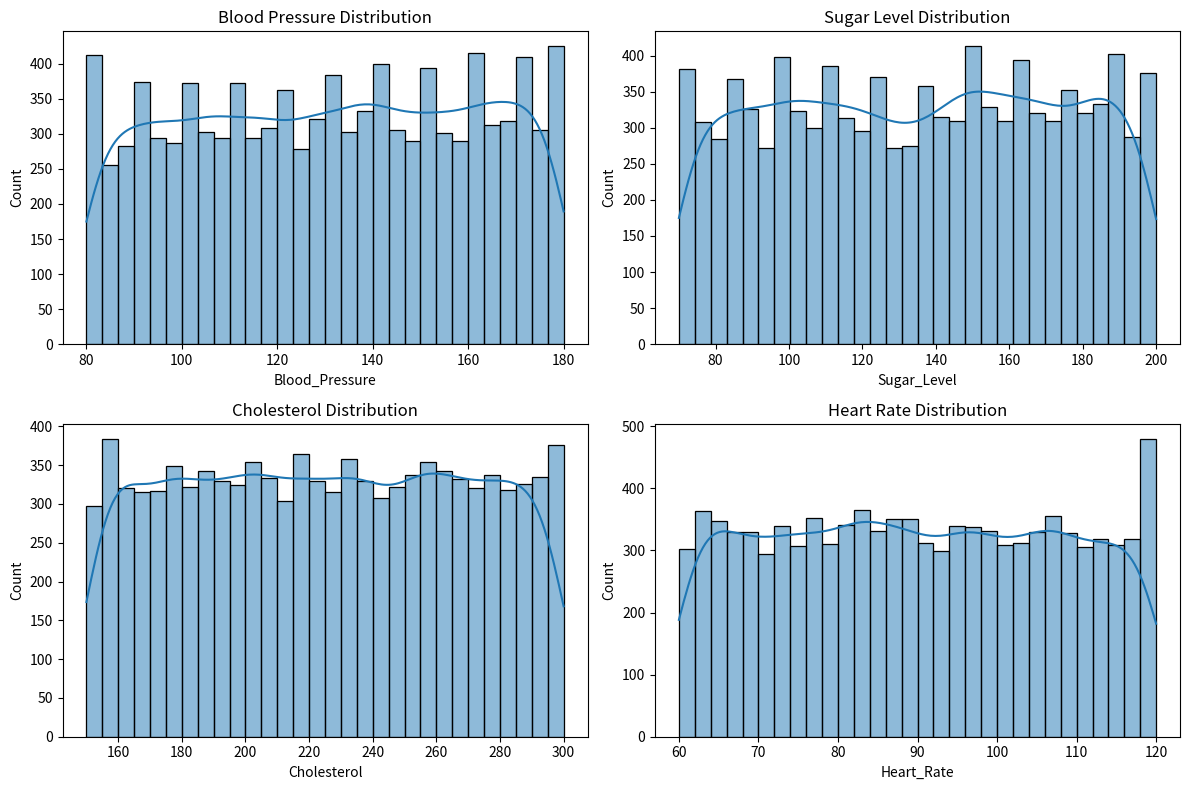
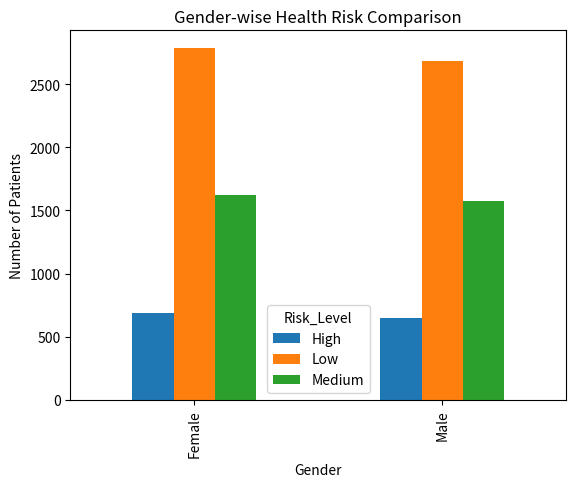
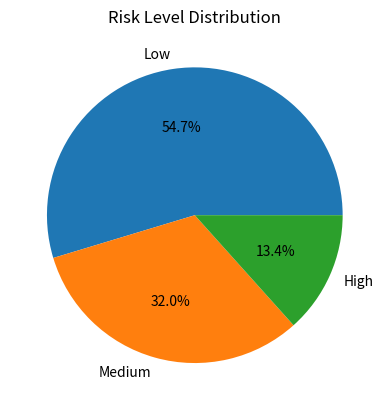
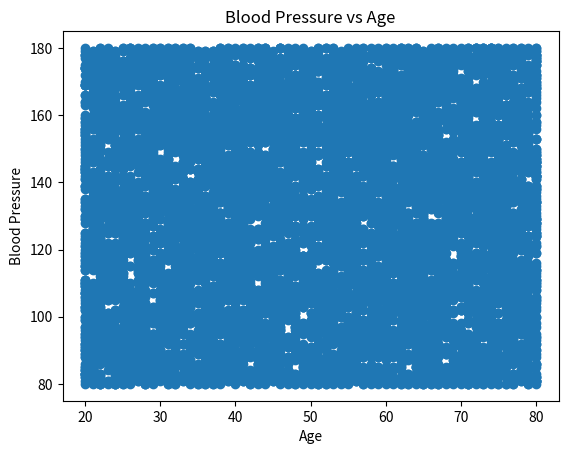

Reproduce these figures in Python, in order. (Note: this script raises an exception after producing the figures.)
# -*- coding: utf-8 -*-
"""Healthcare_Data_Analysis.ipynb

Automatically generated by Colab.

Original file is located at
    https://colab.research.google.com/drive/1kDkD_sxrSKt5OD4NXqno0gJN7b3rTRoH
"""

import numpy as np
import pandas as pd
import matplotlib.pyplot as plt
import seaborn as sns
import random

np.random.seed(0)

num_patients = 10000

data = {
    "Patient_ID": np.random.choice(np.arange(10000, 99999), size=10000, replace=False),
    "Age": np.random.randint(20, 81, num_patients),
    "Gender": np.random.choice(["Male", "Female"], num_patients),
    "Blood_Pressure": np.random.randint(80, 181, num_patients),
    "Sugar_Level": np.random.randint(70, 201, num_patients),
    "Cholesterol": np.random.randint(150, 301, num_patients),
    "Heart_Rate": np.random.randint(60, 121, num_patients)
}

data = pd.DataFrame(data)
data

print("Means:\n")
print(data[['Blood_Pressure', 'Sugar_Level', 'Cholesterol', 'Heart_Rate']].mean())

print("Medians:\n")
print(data[['Blood_Pressure', 'Sugar_Level', 'Cholesterol', 'Heart_Rate']].median())

print("Modes:\n")
print(data[['Blood_Pressure', 'Sugar_Level', 'Cholesterol', 'Heart_Rate']].mode().iloc[0])

def classify_risk(row):
    risk_score = 0

    if row["Blood_Pressure"] > 140:
        risk_score += 1
    if row["Sugar_Level"] > 160:
        risk_score += 1
    if row["Cholesterol"] > 240:
        risk_score += 1
    if row["Heart_Rate"] > 100:
        risk_score += 1

    if risk_score >= 3:
        return "High"
    elif risk_score == 2:
        return "Medium"
    else:
        return "Low"

data["Risk_Level"] = data.apply(classify_risk, axis=1)
data

plt.figure(figsize=(12,8))

plt.subplot(2,2,1)
sns.histplot(data["Blood_Pressure"], bins=30, kde=True)
plt.title("Blood Pressure Distribution")

plt.subplot(2,2,2)
sns.histplot(data["Sugar_Level"], bins=30, kde=True)
plt.title("Sugar Level Distribution")

plt.subplot(2,2,3)
sns.histplot(data["Cholesterol"], bins=30, kde=True)
plt.title("Cholesterol Distribution")

plt.subplot(2,2,4)
sns.histplot(data["Heart_Rate"], bins=30, kde=True)
plt.title("Heart Rate Distribution")

plt.tight_layout()
plt.show()

data["Risk_Level"].value_counts()

high_risk_patients = data[data["Risk_Level"] == "High"]

high_risk_patients

age_risk_table = data.groupby("Age")["Risk_Level"].value_counts().unstack()

age_risk_table

gender_risk = data.groupby("Gender")["Risk_Level"].value_counts().unstack()
gender_risk

plt.figure()

gender_risk.plot(kind="bar")

plt.title("Gender-wise Health Risk Comparison")
plt.xlabel("Gender")
plt.ylabel("Number of Patients")

plt.show()

plt.figure()
data["Risk_Level"].value_counts().plot(kind='pie', autopct='%1.1f%%')
plt.title("Risk Level Distribution")
plt.ylabel("")
plt.show()

plt.figure()
plt.scatter(data["Age"], data["Blood_Pressure"])
plt.title("Blood Pressure vs Age")
plt.xlabel("Age")
plt.ylabel("Blood Pressure")
plt.show()

plt.figure()
plt.scatter(data["Age"], data["Blood_Pressure"])
plt.title("Blood Pressure vs Age")
plt.xlabel("Age")
plt.ylabel("Blood Pressure")
plt.show()

plt.figure()

sugar_risk.plot(kind="bar")

plt.title("Average Sugar Level vs Risk Category")
plt.xlabel("Risk Category")
plt.ylabel("Average Sugar Level")

plt.show()

print("Total Patients:", len(data))
print("Medium Risk Patients:", len(data[data["Risk_Level"]=="High"]))
print("Medium Risk Patients:", len(data[data["Risk_Level"]=="Medium"]))
print("Low Risk Patients:", len(data[data["Risk_Level"]=="Low"]))

data.to_csv("healthcare_patient_data.csv", index=False)
print("Dataset saved successfully")
